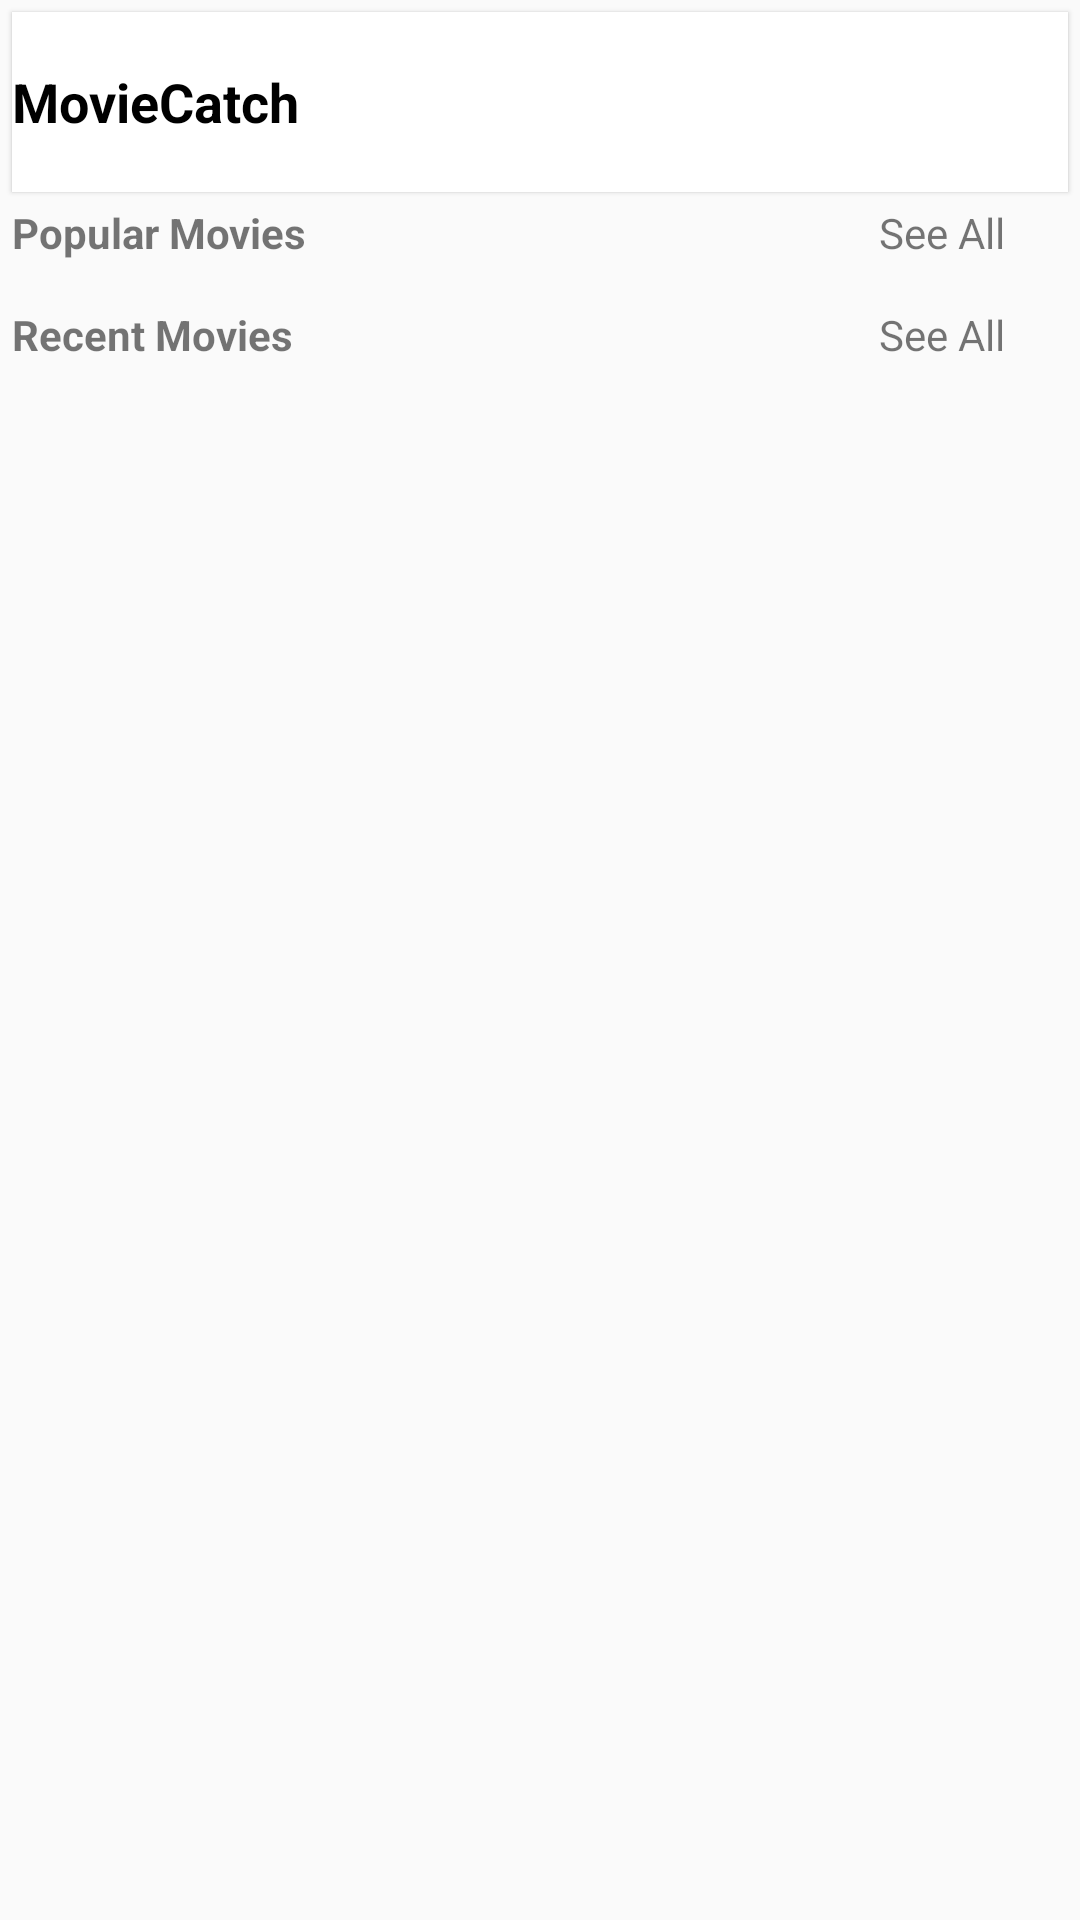

Here is an Android app screen rendered from its layout file. Give the layout XML and the strings, colors and styles it references.
<!-- AndroidManifest.xml: application theme Theme.AppCompat.DayNight.NoActionBar -->
<!-- res/layout/fragment_home.xml -->
<?xml version="1.0" encoding="utf-8"?>
<androidx.constraintlayout.widget.ConstraintLayout xmlns:android="http://schemas.android.com/apk/res/android"
    xmlns:app="http://schemas.android.com/apk/res-auto"
    xmlns:tools="http://schemas.android.com/tools"
    android:layout_width="match_parent"
    android:layout_height="match_parent"
    tools:context=".ui.activities.MainActivity">



    <LinearLayout

        android:id="@+id/mainLinearLayout"
        android:layout_width="match_parent"
        android:layout_height="match_parent"
        android:orientation="vertical">



    <LinearLayout
        android:id="@+id/linearLayout"
        android:layout_width="match_parent"
        android:layout_gravity="center"
        android:layout_margin="4dp"
        android:layout_height="60dp"
        android:background="@color/white"
        android:elevation="1dp"
        android:orientation="horizontal"
        app:layout_constraintEnd_toEndOf="parent"
        app:layout_constraintStart_toStartOf="parent"
        app:layout_constraintTop_toTopOf="parent">

        <TextView
            android:layout_width="0dp"
            android:layout_height="wrap_content"
            android:layout_gravity="center"
            android:layout_weight="1"
            android:text="@string/app_name"
            android:textColor="@color/black"
            android:textSize="18sp"
            android:textStyle="bold" />



    </LinearLayout>


    <LinearLayout
        android:layout_width="match_parent"
        android:layout_height="wrap_content"
        android:orientation="horizontal"
        android:layout_marginBottom="5dp"
       android:layout_marginHorizontal="4dp">


        <TextView
            android:layout_width="match_parent"
            android:layout_height="wrap_content"
            android:text="Popular Movies"
            android:layout_weight="1"
            android:textSize="14sp"
            android:textStyle="bold" />

        <LinearLayout
            android:layout_width="wrap_content"
            android:layout_height="wrap_content">

            <TextView
                android:layout_width="wrap_content"
                android:layout_height="wrap_content"

                android:text="See All" />

            <ImageView
                android:layout_width="13dp"
                android:layout_height="13dp"
                android:src="@drawable/baseline_arrow_forward_ios_24"
                android:layout_margin="4dp"
                android:layout_gravity="center"
                app:tint="@color/black">

            </ImageView>


        </LinearLayout>


    </LinearLayout>

    <androidx.recyclerview.widget.RecyclerView
        android:id="@+id/recyclerview"
        android:layout_width="match_parent"


        android:layout_height="wrap_content"
        app:layout_constraintBottom_toBottomOf="parent"
        app:layout_constraintEnd_toEndOf="parent"
        app:layout_constraintHorizontal_bias="0.0"
        app:layout_constraintStart_toStartOf="parent"
        app:layout_constraintTop_toBottomOf="@+id/linearLayout"
        app:layout_constraintVertical_bias="0.0" />


    <LinearLayout
        android:layout_width="match_parent"
        android:layout_height="wrap_content"
        android:orientation="horizontal"
          android:layout_marginTop="8dp"
        android:layout_marginBottom="5dp"
        android:layout_marginHorizontal="4dp"
        >


        <TextView
            android:layout_width="match_parent"
            android:layout_height="wrap_content"
            android:text="Recent Movies"
            android:layout_weight="1"
            android:textSize="14sp"
            android:textStyle="bold" />

        <LinearLayout

            android:layout_width="wrap_content"
            android:layout_height="wrap_content">

            <TextView
                android:layout_width="wrap_content"
                android:layout_height="wrap_content"

                android:text="See All" />

            <ImageView
                android:layout_width="13dp"
                android:layout_height="13dp"
                android:src="@drawable/baseline_arrow_forward_ios_24"
                android:layout_margin="4dp"
                android:layout_gravity="center"
                app:tint="@color/black">

            </ImageView>


        </LinearLayout>


    </LinearLayout>



    <androidx.recyclerview.widget.RecyclerView
        android:id="@+id/recyclerviewRecent"
        android:layout_width="match_parent"
        android:layout_height="wrap_content"
        app:layout_constraintBottom_toBottomOf="parent"
        app:layout_constraintEnd_toEndOf="parent"
        app:layout_constraintHorizontal_bias="0.0"
        app:layout_constraintStart_toStartOf="parent"
        app:layout_constraintTop_toBottomOf="@+id/linearLayout"
        app:layout_constraintVertical_bias="0.0" />




    </LinearLayout>



</androidx.constraintlayout.widget.ConstraintLayout>
<!-- resources referenced by this layout -->
<resources>
  <color name="black">#FF000000</color>
  <color name="white">#FFFFFFFF</color>
  <string name="app_name">MovieCatch</string>
</resources>
